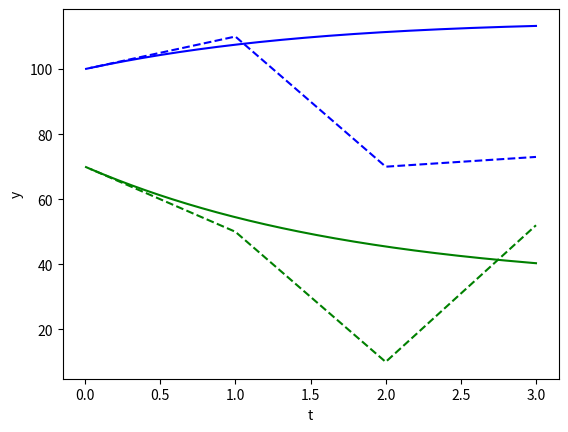

The script that saved this image: (Note: this script raises an exception after producing the figure.)
import math
import numpy as np
from scipy.integrate import odeint
from matplotlib import mlab
import matplotlib.pyplot as plt

#model of DE
#def model(w,t):
    #x = w[0]
    #y = w[1]
    #dxdt = 40.0+((10.0-15.0)/100.0)*x-(35.0/100.0)*x+((20.0-10.0)/(100.0*70.0))*x*y
   # dydt =20.0+((10.0-25.0)/70.0)*y-(15.0/70.0)*y+((10.0-20.0)/(70.0*100.0))*x*y 
   # return [dxdt, dydt]
#w0=[100.0,70.0]


# value of right part with initial parameter w0
x0 = 100.0
y0 =70.0
l0 = 40.0+((10.0-15.0)/100.0)*x0-(35.0/100.0)*x0+((20.0-10.0)/(100.0*70.0))*x0*y0
m0 = 20.0+((10.0-25.0)/70.0)*y0-(15.0/70.0)*y0+((10.0-20.0)/(70.0*100.0))*x0*y0

#Euler
t0 = 0 #2011
tn = 3 # 2014
h = 0.01

ilist = range(1,4,1)
#print(ilist)
tlist = [(t0+h*i) for i in ilist]
#print(tlist)

prev1 = x0
prev2 = y0
#t = np.linspace(t0,tn)
jlist = range(4,301,1)
#print(jlist)
thlist = [(t0+h*j) for j in jlist]
#print(thlist)
for t  in tlist:
   x = prev1+h*l0
   prev1 = x
   y = prev2+h*m0
   prev2 = y
   print(x,y)  

x1 =100.1 #first solution (Euler)
y1 =69.8  #first solution (Euler)
#value of right part with  first solution
l1 = 40.0+((10.0-15.0)/100.0)*x1-(35.0/100.0)*x1+((20.0-10.0)/(100.0*70.0))*x1*y1
m1= 20.0+((10.0-25.0)/70.0)*y1-(15.0/70.0)*y1+((10.0-20.0)/(70.0*100.0))*x1*y1
x2 = 100.19999999999999    #second solurion (Euler)
y2 = 69.6 #second solution (Euler)
#value of right part with  second solution
l2 = 40.0+((10.0-15.0)/100.0)*x2-(35.0/100.0)*x2+((20.0-10.0)/(100.0*70.0))*x2*y2
m2 = 20.0+((10.0-25.0)/70.0)*y2-(15.0/70.0)*y2-((20.0-10.0)/(70.0*100.0))*x2*y2
x3 =100.29999999999998  #third solurion (Euler)
y3 =69.39999999999999  #third solurion (Euler)
#value of right part with  third solution
l3 = 40.0+((10.0-15.0)/100.0)*x3-(35.0/100.0)*x3+((20.0-10.0)/(100.0*70.0))*x3*y3
m3 = 20.0+((10.0-25.0)/70.0)*y3-(15.0/70.0)*y3-((20.0-10.0)/(70.0*100.0))*x3*y3
prew1 = x3
prew2 = y3
fun10 = l0
fun20 = m0
fun11 = l1
fun21 = m1
fun12 = l2
fun22 = m2
fun23 = m3
fun13 = l3
xlist = []
ylist = []
#print(fun11,fun12,fun13,fun14)
for t in thlist:
   x = prew1 + h*((55.0/24.0)*fun13-(59.0/24.0)*fun12+(37.0/24.0)*fun11-(9.0/24.0)*fun10)
   y = prew2+h*((55.0/24.0)*fun23-(59.0/24.0)*fun22+(37.0/24.0)*fun21-(9.0/24.0)*fun20)
   fun10 = fun11
   fun11 = fun12
   fun12 = fun13
   fun13 =40.0+((10.0-15.0)/100.0)*x-(35.0/100.0)*x+((20.0-10.0)/(100.0*70.0))*x*y
   fun20 = fun21
   fun21 = fun22
   fun22= fun23
   fun23 =20.0+((10.0-25.0)/70.0)*y-(15.0/70.0)*y-((20.0-10.0)/(70.0*100.0))*x*y
   prew1 = x
   prew2 = y
   xlist.append(prew1)# array of solution for function graph
   ylist.append(prew2)# array of solution for function graph
   print(x,y)
# points of fact value for function graph:
t1 = np.array([0.0, 1.0, 2.0, 3.0]) 
z1 = np.array([100.0, 110.0, 70.0,73.0])
z2 = np.array([70.0, 50.0, 10.0,52.0])
#function graph:
plt.plot(thlist, xlist, "b-", )#model solution
plt.plot(thlist, ylist, "g-",)#model solution
plt.plot(t1, z1, "b--", )#fact value
plt.plot(t1, z2, "g--",)#fact value
plt.xlabel('t')
plt.ylabel('y')
plt.legend(['x(t)', 'y(t)','z1(t)','z2(t)'], loc = 'central')
plt.grid()
plt.show()   
   
  
